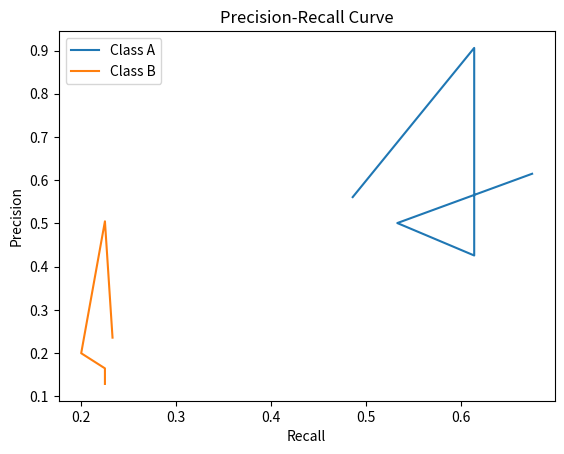

The matplotlib source for this figure:
import matplotlib.pyplot as plt

# A类的Precision和Recall
precision_a = [0.561, 0.906, 0.426, 0.501, 0.615]
recall_a = [0.486, 0.614, 0.614, 0.533, 0.675]

# B类的Precision和Recall
precision_b = [0.129, 0.165, 0.200, 0.505 , 0.236]
recall_b = [0.225, 0.225, 0.200,  0.225, 0.233]

# 绘制PR曲线
plt.plot(recall_a, precision_a, label='Class A')
plt.plot(recall_b, precision_b, label='Class B')

# 添加标签
plt.xlabel('Recall')
plt.ylabel('Precision')
plt.title('Precision-Recall Curve')
plt.legend()

# 显示图形
plt.show()
